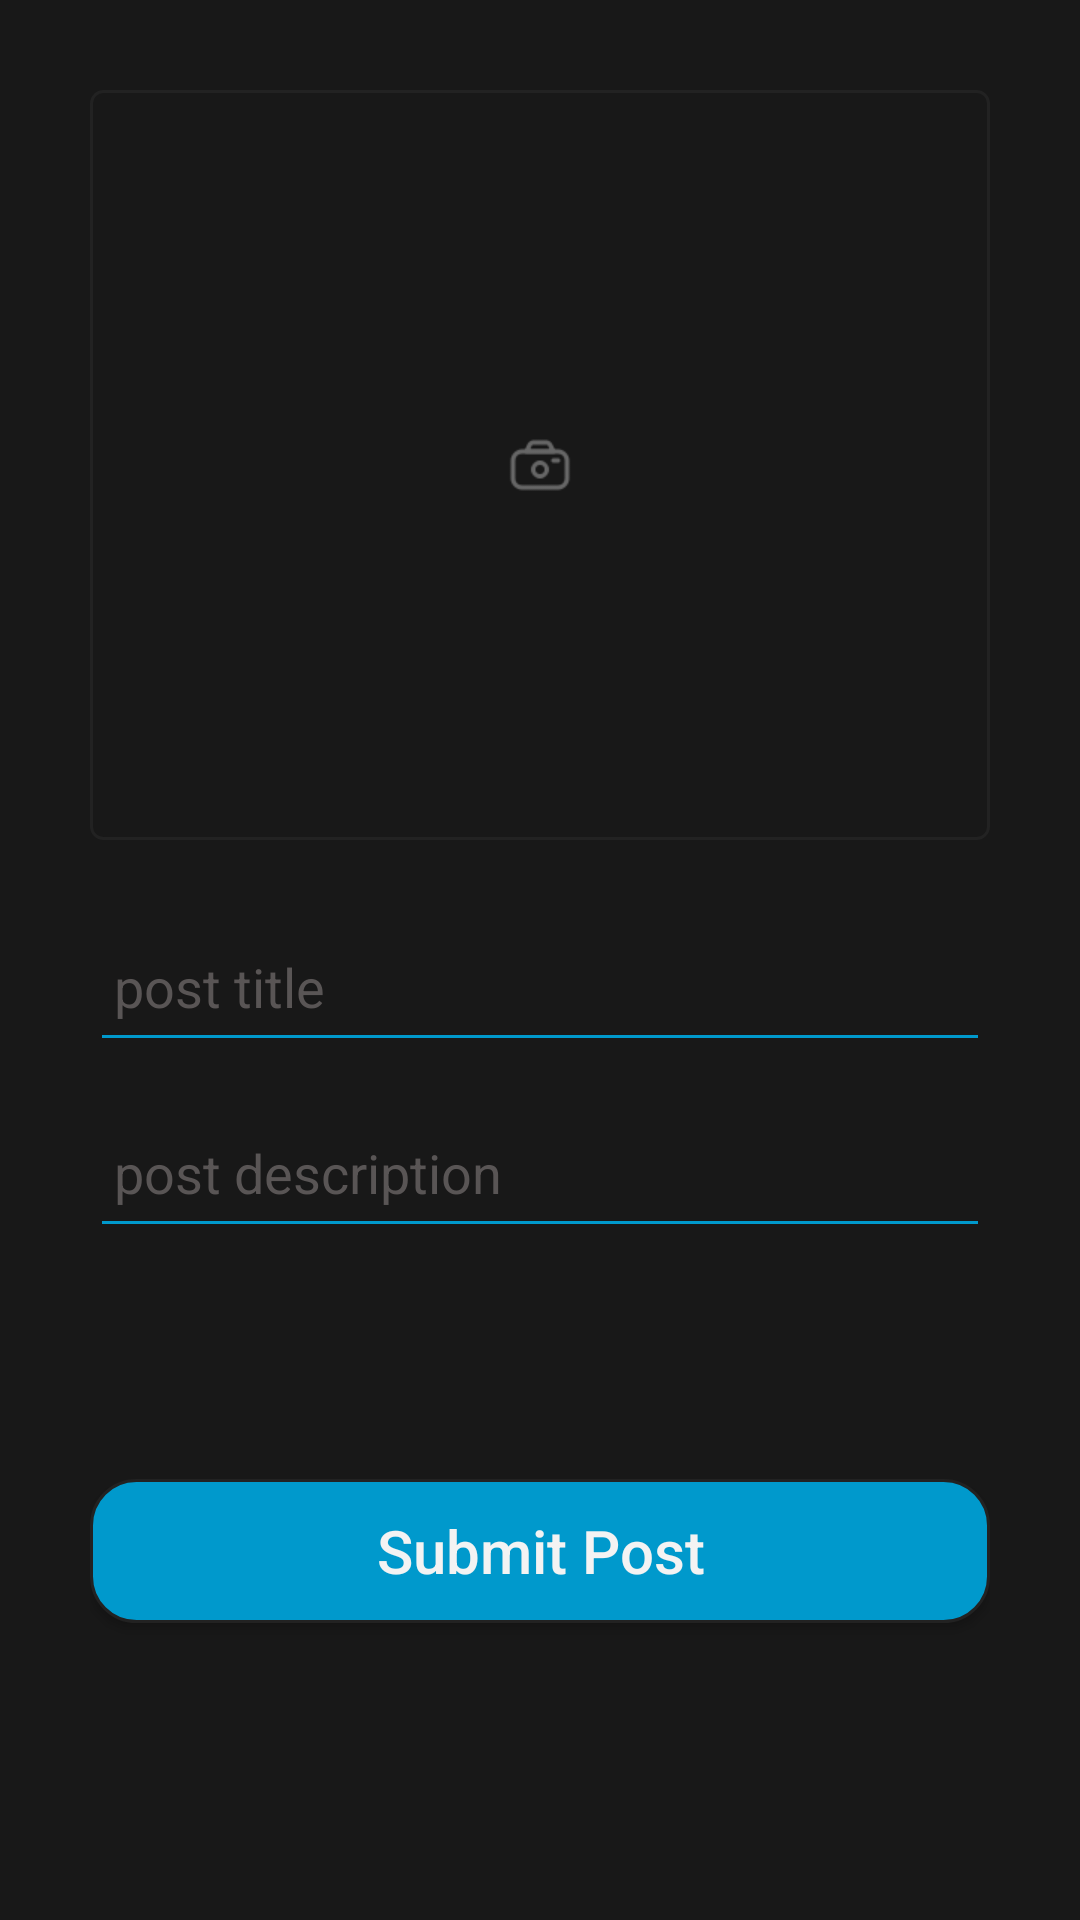

The Android layout XML behind this screen, and the referenced resources:
<!-- AndroidManifest.xml: application theme AppTheme -->
<!-- res/layout/activity_add_post.xml -->
<?xml version="1.0" encoding="utf-8"?>
<androidx.constraintlayout.widget.ConstraintLayout xmlns:android="http://schemas.android.com/apk/res/android"
    xmlns:app="http://schemas.android.com/apk/res-auto"
    xmlns:tools="http://schemas.android.com/tools"
    android:layout_width="match_parent"
    android:layout_height="match_parent"
    android:background="@color/colorBackground"
    android:padding="30dp"
    tools:context=".Activities.AddPostActivity">

    <ImageView
        android:id="@+id/imgPostButtonID"
        android:layout_width="match_parent"
        android:layout_height="250dp"
        android:adjustViewBounds="true"
        android:background="@drawable/img_shape"
        android:cropToPadding="true"
        android:scaleType="center"
        app:layout_constraintEnd_toEndOf="parent"
        app:layout_constraintStart_toStartOf="parent"
        app:layout_constraintTop_toTopOf="parent"
        app:srcCompat="@mipmap/imgadd" />

    <EditText
        android:id="@+id/etPostTitleID"
        style="@style/EditText"
        android:layout_width="match_parent"
        android:layout_height="50dp"
        android:layout_marginTop="24dp"
        android:backgroundTint="@color/colorAccent"
        android:ems="10"
        android:hint="@string/add_title"
        android:inputType="textPersonName"
        app:layout_constraintEnd_toEndOf="parent"
        app:layout_constraintHorizontal_bias="0.502"
        app:layout_constraintStart_toStartOf="parent"
        app:layout_constraintTop_toBottomOf="@+id/imgPostButtonID" />

    <EditText
        android:id="@+id/etPostDescripID"
        style="@style/EditText"
        android:layout_width="match_parent"
        android:layout_height="50dp"
        android:layout_marginTop="12dp"
        android:backgroundTint="@color/colorAccent"
        android:ems="10"
        android:hint="@string/desc"
        android:inputType="textPersonName"
        app:layout_constraintEnd_toEndOf="parent"
        app:layout_constraintHorizontal_bias="0.502"
        app:layout_constraintStart_toStartOf="parent"
        app:layout_constraintTop_toBottomOf="@+id/etPostTitleID" />

    <Button
        android:id="@+id/btSubmitPostID"
        style="@style/ButtonText"
        android:layout_width="match_parent"
        android:layout_height="wrap_content"
        android:layout_marginTop="24dp"
        android:layout_marginBottom="16dp"
        android:background="@drawable/button_shape"
        android:text="@string/submit"
        app:layout_constraintBottom_toBottomOf="parent"
        app:layout_constraintEnd_toEndOf="parent"
        app:layout_constraintHorizontal_bias="0.498"
        app:layout_constraintStart_toStartOf="parent"
        app:layout_constraintTop_toBottomOf="@+id/etPostDescripID" />
</androidx.constraintlayout.widget.ConstraintLayout>
<!-- resources referenced by this layout -->
<resources>
  <color name="colorAccent">@android:color/holo_blue_dark</color>
  <color name="colorBackground">#181818</color>
  <!-- drawable button_shape (drawable) -->
  <?xml version="1.0" encoding="utf-8"?>
  <shape xmlns:android="http://schemas.android.com/apk/res/android"
      android:shape="rectangle">
      <solid android:color="@color/colorAccent" />
      <corners android:radius="15dp" />
      <stroke
          android:width="1dp"
          android:color="@color/colorPrimary" />
      <padding
          android:bottom="10dp"
          android:left="10dp"
          android:right="10dp"
          android:top="10dp" />
  </shape>
  <!-- drawable img_shape (drawable) -->
  <?xml version="1.0" encoding="utf-8"?>
  <shape xmlns:android="http://schemas.android.com/apk/res/android"
      android:shape="rectangle">
      <solid android:color="@color/colorBackground" />
      <corners android:radius="4dp" />
      <stroke
          android:width="1dp"
          android:color="@color/colorPrimary" />
      <padding
          android:bottom="1dp"
          android:left="1dp"
          android:right="1dp"
          android:top="1dp" />
  </shape>
  <!-- mipmap imgadd: png bitmap (mipmap-xhdpi, 1164 bytes) -->
  <string name="add_title">post title</string>
  <string name="desc">post description</string>
  <string name="submit">Submit Post</string>
  <style name="ButtonText">
          <item name="android:textAllCaps">false</item>
          <item name="android:textColor">@color/colorForeground</item>
          <item name="android:textSize">20dp</item>
          <item name="android:padding">5dp</item>
  
      </style>
  <style name="EditText">
          <item name="android:textAllCaps">false</item>
          <item name="android:textColor">@color/colorForeground</item>
          <item name="android:textSize">18dp</item>
          <item name="android:textColorHint">@color/colorPlaceHolder</item>
          <item name="android:padding">8dp</item>
      </style>
  <style name="AppTheme" parent="Theme.AppCompat.Light.DarkActionBar">
          
          <item name="colorPrimary">@color/colorPrimary</item>
          <item name="colorPrimaryDark">@color/colorPrimaryDark</item>
          <item name="colorAccent">@color/colorAccent</item>
      </style>
  <color name="colorPrimary">#FF222222</color>
  <color name="colorForeground">#FFF3F3F3</color>
  <color name="colorPlaceHolder">#595555</color>
  <color name="colorPrimaryDark">#FF000000</color>
</resources>
